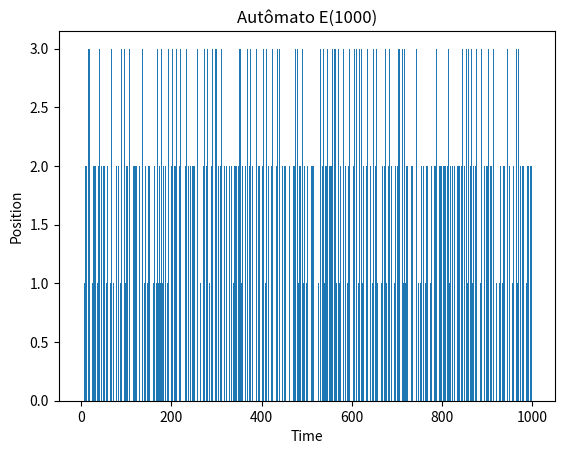
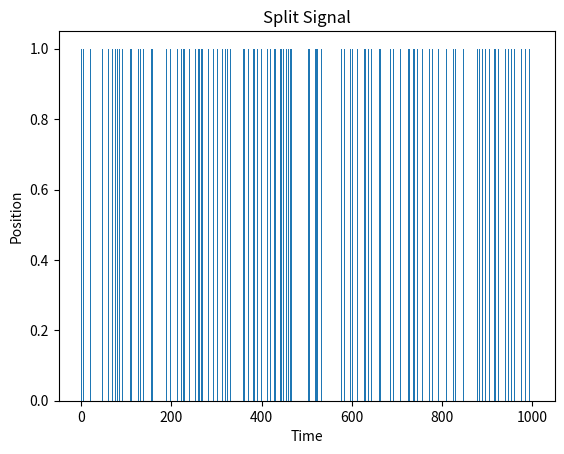
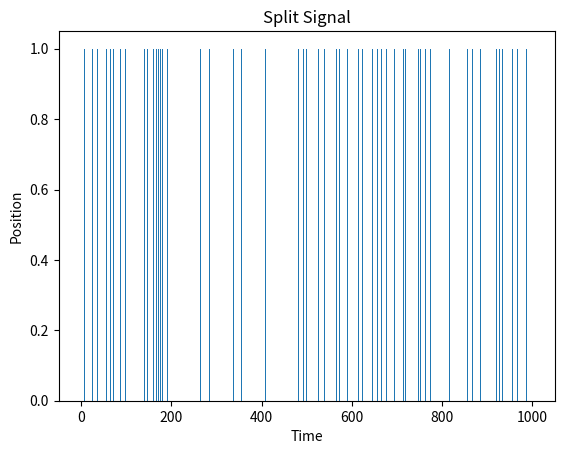
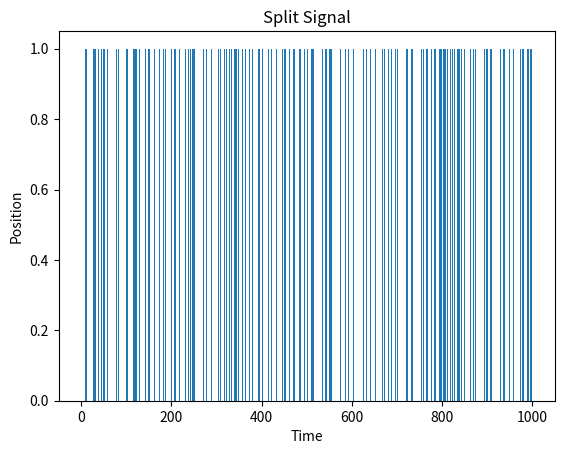
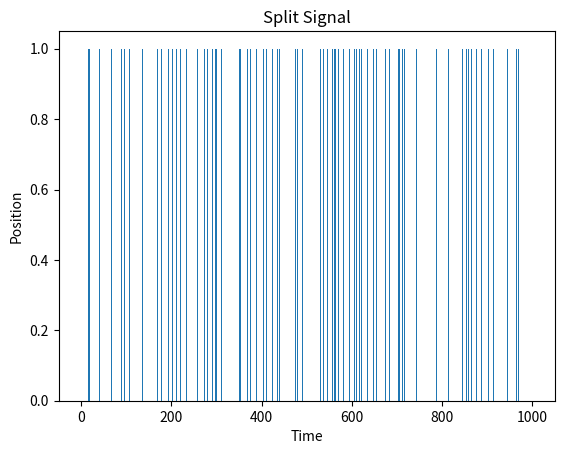

Python code for these plots, in order: (Note: this script raises an exception after producing the figures.)
# -*- coding: utf-8 -*-
#Nome: Éverton Luís Mendes da Silva
#N°USP: 10728171

import matplotlib.pyplot as plt
import numpy as np
import networkx as nx
from random import randint




class Automato():


    #definições gerais para qualquer tipo de automato; nós, matriz com as probabilidade, caminho percorrido, posição atual
    def __init__(self, nodes=[], matrix=[], position=0, path=[]):

        self.nodes=nodes
        self.matrix=matrix
        self.position=position
        self.path=path


    '''------------------------'''

                    

    #Faz a escolha do proximo caminho , usando o método de Monte Carlo, através das probabilidades da matriz 'matrix'
    def MonteCarlo(self, j, Rnumber):
        
        #---------Monte-Carlo probabilidade---------
        i=0
        prbs=[]
        prbs.extend(self.matrix[j])
        p=prbs[0]
            
        while (Rnumber>p):
            
            i+=1
            p+=prbs[i]

        return i


        '''--------------------------'''


    #Calculando a media dos valores de uma lista
    def Average(self, lista=[]):

        soma=0
        for i in range(len(lista)):
            soma+=lista[i]

        return (soma/(len(lista)))



        '''--------------------------'''
                


    #Calculando o desvio padrâo dos valores de uma lista
    def StandardDeviation(self, lista=[]):

        soma=0
        for i in range(len(lista)):
            soma+=(lista[i]-(self.Average(lista)))**2

        return ((soma/(len(lista)-1))**0.5)



        '''--------------------------'''

                

    #Fazendo split sginal em todos os nós
    def SplitSignal(self):

        answerMatriz=[]
        for i in self.nodes:

            answerLista=[]
            for j in self.path:
                
                if j==i:
                    answerLista.append(1)
                else:
                    answerLista.append(0)

            answerMatriz.append(answerLista)


        return answerMatriz
    


        '''--------------------------'''



    #Encontrando os Bursts dos valores de uma lista
    def ScanBursts(self, lista):
        
        i = 0
        Ls=[]
        M=len(lista)-1
        while (i <= M):
            
            if (lista[i] == 1):
                
                io = i
                while (lista[i] == 1)and(i < M):
                    i+=1
                if (i == M)and(lista[i] == 1):
                    i=M+1
                bs = i-io
                if (bs > 0):
                    Ls.append(bs)

            i+=1

        return Ls
    


        '''--------------------------'''
                


    #Encontrando as distancias entre simbolos de um conjunto de dados
    def ScanIntersymbols(self, lista):

        i=0
        Ls=[]
        M=len(lista)-1

        while(i<M):

            if(lista[i]==1):

                io=i
                i+=1
                bs=0

                while(lista[i]==0 and i<M):
                    i+=1

                if(i==M and lista[i]==1):
                    bs= M-io

                if(i<M and lista[i]==1):
                    bs= i-io

                if(bs>0):

                    Ls.append(bs)
                    i-=1

            i+=1

        return Ls


        '''--------------------------'''


                    
    #metodo da visibilidade
    def Visibility(self, lista):

        #criando uma matriz MxM de zeros
        matriz=[]
        for i in range(len(lista)):
            linha1=[]
            for  j in range(len(lista)):
                linha1.append(0)
            matriz.append(linha1)

        j=2
        while(j<len(lista)):
            
            i=1
            while(i<(j-1)):

                flag=1
                k=i+1
                while(k<=(j-1) and flag==1):
                    aux=lista[j]+(lista[i]-lista[j])*(j-k)/(j-i)
                    if(lista[k]>=aux):
                        flag=0
                    k+=1
                if(flag==1):
                    matriz[i][j]=1
                    matriz[j][i]=1

                i+=1

            j+=1


        #Plotando a matriz de visibilidade    
        
        for i in range(len(self.path)):
            for j in range(len(self.path)):

                if(matriz[i][j] == 1):

                    plt.plot(len(Automato1.path)-i, j,'s', color='black')     
            
            
        plt.show()
        


        return matriz



        '''--------------------------'''
                


    #função que cria uma lista de integração de um dado sinal colocado
    def Integration(self, lista):

        Integration1=[]
        deltaT=1
        soma=0
        for i in range(len(lista)):

            soma+=lista[i]
            Integration1.append(deltaT*soma)

        return Integration1


    def FastFourier(self, lista):

        fhat= np.fft.fft(lista, len(lista))
        PSD= fhat*np.conj(fhat)

        #Plota o grafico da tranformada de fourier
        
        freq=(1/len(lista))*np.arange(len(lista))
        L=np.arange(1, np.floor(len(lista)/2), dtype='int')
        plt.title('FFT')
        plt.xlabel('Frequency')
        plt.ylabel('Power Espectrum')
        plt.stem(freq[L], PSD[L], use_line_collection=True)
        plt.xlim(freq[L[0]], freq[L[-1]])
        plt.show()
        
        
        return PSD


        '''--------------------------'''


    
    #Função que retorna os graus de cada nó de uma matriz de adjacência
    def Degree(self, matriz):

        matrizB=np.matrix(matriz)
        G=nx.from_numpy_matrix(matrizB)
        listaDegree=[]
        for i in range(len(matriz[0])):
            listaDegree.append(G.degree[i])


        return listaDegree
    


        '''--------------------------'''


    #Função que retorna os coeficientes de aglomeração dos nós dada uma matriz de adjacência
    def ClusteringCoef(self, matriz):

        matrizB=np.matrix(matriz)
        G=nx.from_numpy_matrix(matrizB)
        listaClusteringCoef=[]
        for i in range(len(matriz[0])):
            listaClusteringCoef.append(nx.clustering(G,i))

        return listaClusteringCoef



        '''--------------------------'''


                
    #detrend fluctuation analysis
    def DFA(self, lista):

        Xa=[]
        W=0
        for i in range(len(lista)):
           W+=lista[i]-self.Average(lista)
           Xa.append(W)

        m=10
        Fm=[]
        while(m<len(Xa)):

            Z=[]
            for k in range(int(len(lista)/m)):
                x=[]
                y=[]
                for i in range(m):

                    x.append(i+k*m)
                    y.append(Xa[i+k*m])


                #aproximção poligonal
                
                P=self.MeanSquare(x, y)
                c=float(P[0])
                a=float(P[1])
                for i in range(m):
                    
                    Z.append(c+(i+k*m)*a)

            
            #fazendo a conta da função Fm
            soma1=0
            for i in range(len(Z)):
                soma1+=(Xa[i]-Z[i])**2
            conta=(1/len(Z))*(soma1)
            Fm.append(conta**0.5)

            m+=10

            
            
            #fazendo o grafico da integral de sinal
            if(m==20):

                x=[]
                for i in range(len(Xa)):
                    x.append(i)
                plt.title('m=20')
                plt.xlabel('Time')
                plt.ylabel('Integrated Signal')
                plt.plot(x, Xa, LineWidth=1.1, color='black')

                x=[]
                for i in range(len(Z)):
                    x.append(i)
                plt.plot(x, Z, LineWidth=1.5, color='yellow')
                plt.show()

            if(m==40):

                x=[]
                for i in range(len(Xa)):
                    x.append(i)
                plt.title('m=40')
                plt.xlabel('Time')
                plt.ylabel('Integrated Signal')
                plt.plot(x, Xa, LineWidth=1.1, color='black')

                x=[]
                for i in range(len(Z)):
                    x.append(i)
                plt.plot(x, Z, LineWidth=1.5, color='yellow')
                plt.show()


            if(m==80):

                x=[]
                for i in range(len(Xa)):
                    x.append(i)
                plt.title('m=80')
                plt.xlabel('Time')
                plt.ylabel('Integrated Signal')
                plt.plot(x, Xa, LineWidth=1.1, color='black')

                x=[]
                for i in range(len(Z)):
                    x.append(i)
                plt.plot(x, Z, LineWidth=1.5, color='yellow')
                plt.show()
                    
            
        
        xp=[]
        t=0
        for i in range(len(Fm)):
            xp.append(10+t)
            t+=10
            
        for i in range(len(Fm)):
            Fm[i]=np.log10(Fm[i])
            xp[i]=np.log10(xp[i])

        P=self.MeanSquare(xp, Fm)
        b=float(P[0])
        d=float(P[1])
        alpha=d
        
        
        
        
        #fazendo o grafico do DFA
        plt.title('DFA')
        plt.xlabel('log(m)')
        plt.ylabel('log(F(m))')
        plt.plot(xp, Fm, LineWidth=1.5, color='orange')
        u=np.linspace(xp[0], xp[len(Fm)-1], 200)
        plt.plot(u, b+u*d, LineWidth=2, color='green')
        plt.show()
        
        

        
        return alpha



        '''--------------------------'''


                    

    #Calculando a entropia de Shannon a partir de uma lista com probabilidades
    def Entropy(self, lista):

        soma=0
        for i in lista:
            soma+=i*(np.log2(i))

        return -soma
    


        '''--------------------------'''
                
                

    #Calculando a entropia de evenness
    def Evenness(self, lista):

        e=self.Entropy(lista)
        n=2**e

        return n



        '''--------------------------'''

        
      

    #Função que faz Minimos Quadrados e retorna dois valores que sao c(coflin) e m(cofang)            
    def MeanSquare(self, x=[], y=[]):

        p=[]
        A=[]
        Y1=[]
        for i in range(len(x)):
            A.append([1,x[i]])
            Y1.append([y[i]])
            

        A=np.matrix(A)
        Y1=np.matrix(Y1)
        P=np.matrix(p)
        S=np.matmul((A.transpose()), A)
        P=np.matmul((np.matmul(np.linalg.inv(S), A.transpose())), Y1)
        
        return P
        

        '''--------------------------'''


                     
    #Faz a passagem para a proxima posição e registra o caminho realizado
    def Run(self):

        R= 0.0001*(randint(0,10000))
        
        Nnext= self.MonteCarlo(self.position, R)
        self.path.append(self.nodes[Nnext])
        self.position=Nnext









#---------------------- RODANDO O PROGRAMA ------------------------------

#matriz1=[[0.9,0.1],[0.9,0.1]]
#node1=[0,1]
#Automato1=Automato(node1, matriz1, 0, [0])


#matriz1=[[0.2, 0.8],[0.2,0.8]]
#node1=[0,1]
#Automato1=Automato(node1, matriz1, 0, [0])


#matriz1=[[0.5, 0.5],[0.5, 0.5]]
#node1=[0, 1]
#Automato1=Automato(node1, matriz1, 0, [0])


#matriz1=[[0.9,0.1,0,0,0,0],[0.882,0.098,0.02,0,0,0],[0,0,0.2,0.8,0,0],[0,0,0.194,0.776,0.03,0],[0,0,0,0,0.5,0.5],[0.01,0,0,0,0.495,0.495]]
#node1=[0,1,2,3,4,5]
#Automato1=Automato(node1, matriz1, 0, [0])


#matriz1=[[0.9,0.1,0,0,0,0],[0.882,0.098,0.02,0,0,0],[0,0,0.2,0.8,0,0],[0,0,0.194,0.776,0.03,0],[0,0,0,0,0.5,0.5],[0.01,0,0,0,0.495,0.495]]
#node1=[0,1,0,1,0,1]
#Automato1=Automato(node1, matriz1, 0, [0])


matriz1=[[0.5, 0.5, 0, 0],[0, 0.1, 0.9, 0],[0, 0, 0.6, 0.4],[0.7, 0, 0, 0.3]]
node1=[0, 1, 2, 3]
Automato1=Automato(node1, matriz1, 0, [0])

time=1000
for i in range(time):
    Automato1.Run()














#print(Automato1.path)
#print(Automato1.Average(Automato1.path))
#print(Automato1.StandardDeviation(Automato1.path))
#print(Automato1.SplitSignal())
#print(Automato1.ScanBursts(Automato1.path))
#print(Automato1.ScanIntersymbols(Automato1.path))

'''
Split=Automato2.SplitSignal()
Automato2.FastFourier(Split[1])
'''    
#Automato2.DFA(Automato2.path)












#---------------------- FAZENDO OS GRAFICOS ------------------


def Dist(lista):

    resp=[]
    resp2=[]
    for i in lista:
        if i not in resp:
            resp.append(i)

    for j in resp:

        conta=lista.count(j)
        resp2.append(conta/(len(lista)))


    return resp2
        
        
        
        
            

        






#Primeiro conjunto de medidas

x=[]
for i in range(len(Automato1.path)):
    x.append(i)

plt.title("Autômato E(1000)")
plt.xlabel('Time')
plt.ylabel('Position')
plt.bar(x, Automato1.path)
plt.show()


y1=[]
y2=[]
y1=Automato1.SplitSignal()
for i in range(len(Automato1.nodes)):
    
    plt.title('Split Signal')
    plt.xlabel('Time')
    plt.ylabel('Position')
    plt.bar(x,y1[i])
    plt.show()



    
    y2=Automato1.ScanBursts(y1[i])
    media=Automato1.Average(y2)
    Standard=Automato1.StandardDeviation(y2)
    Entropia=Automato1.Entropy(Dist(y2))
    Evenn=Automato1.Evenness(Dist(y2))

    print('numero de bursts: ',len(y2))
    print('media: ', media)
    print('desvio padrao: ', Standard)
    print('entropia: ', Entropia)
    print('eveness: ', Evenn)



#segundo conjuntos de medidaa


for i in range(len(Automato1.nodes)):

    y3=Automato1.ScanIntersymbols(y1[i])
    media=Automato1.Average(y3)
    Standard=Automato1.StandardDeviation(y3)
    Entropia=Automato1.Entropy(Dist(y3))
    Evenn=Automato1.Evenness(Dist(y3))

    print('numero de Distancias: ',len(y2))
    print('media: ', media)
    print('desvio padrao: ', Standard)
    print('entropia: ', Entropia)
    print('eveness: ', Evenn)        



#terceiro conjunto de medidas

for i in range(len(Automato1.nodes)):

    y4=Automato1.FastFourier(y1[i])
    media=Automato1.Average(y4)
    Standard=Automato1.StandardDeviation(y4)

    print("media: ",media)
    print("Standard: ", Standard)


#Automato1.FastFourier(y1[0])
#Automato1.FastFourier(y1[1])


#quarto conjunto de medidas


matriz=Automato1.Visibility(Automato1.path)
Degre=Automato1.Degree(matriz)
Coef=Automato1.ClusteringCoef(matriz)
media1=Automato1.Average(Degre)
media2=Automato1.Average(Coef)
Stand1=Automato1.StandardDeviation(Degre)
Stand2=Automato1.StandardDeviation(Coef)

print('MediaDegre: ', media1)
print('Standard : ', Stand1)
print('MediaCoef: ', media2)
print('Standard : ', Stand2)


#quinto conjunto de medidas

alpha1=Automato1.DFA(Automato1.path)
print('Alpha: ', alpha1)



  
    



    
        

















             

















                
